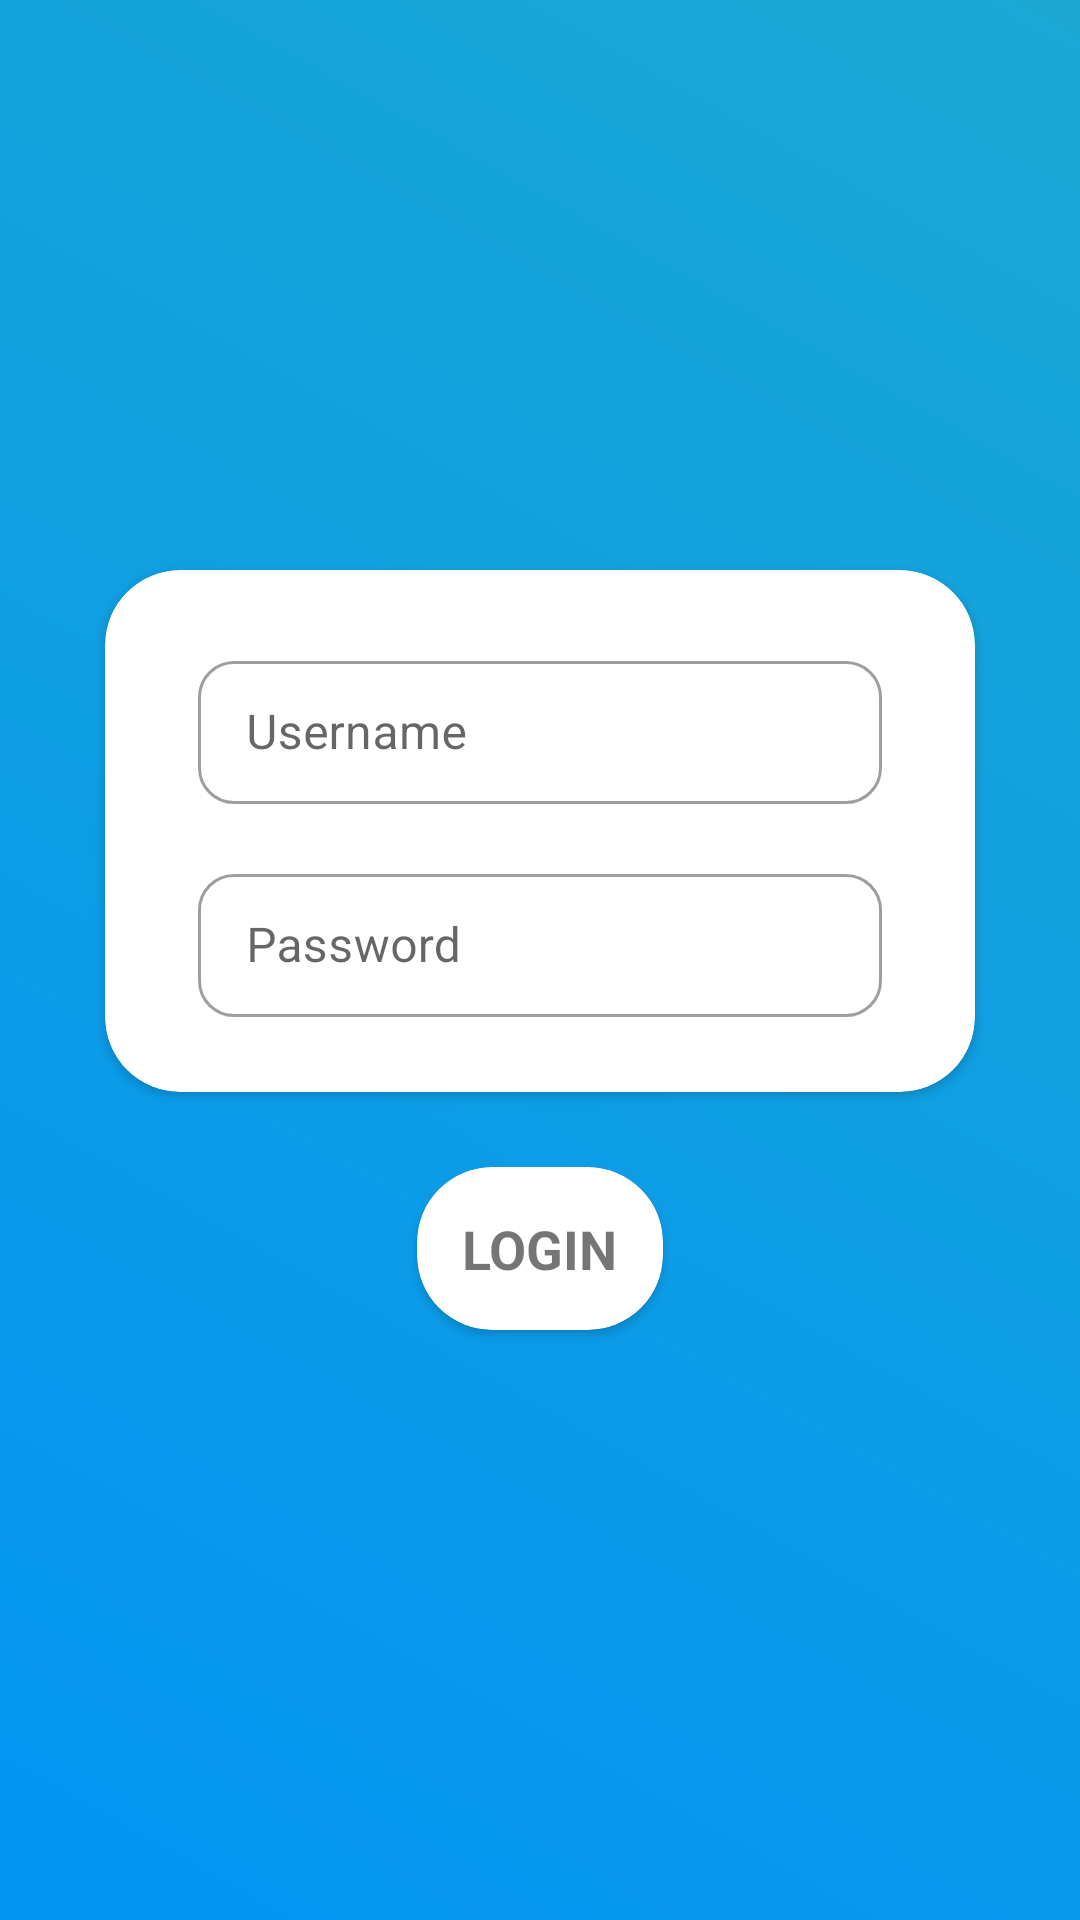

This screen was rendered from an Android layout file. Write that file and the resources it references.
<!-- AndroidManifest.xml: application theme Theme.TruckTracking -->
<!-- res/layout/fragment_login.xml -->
<?xml version="1.0" encoding="utf-8"?>
<RelativeLayout xmlns:android="http://schemas.android.com/apk/res/android"
    xmlns:tools="http://schemas.android.com/tools"
    xmlns:app="http://schemas.android.com/apk/res-auto"
    android:layout_width="match_parent"
    android:layout_height="match_parent"
    android:background="@drawable/gradient_background"
    tools:context=".ui.LoginFragment">

    <androidx.cardview.widget.CardView
        android:id="@+id/login_card"
        android:layout_width="match_parent"
        android:layout_height="wrap_content"
        android:layout_marginLeft="35dp"
        android:layout_marginRight="35dp"
        android:layout_marginTop="190dp"
        app:cardCornerRadius="25dp"
        android:elevation="15dp"
        >
        <RelativeLayout
            android:layout_width="match_parent"
            android:layout_height="match_parent"
            android:layout_marginTop="25dp"
            android:layout_marginBottom="25dp"
            android:layout_marginRight="15dp"
            android:layout_marginLeft="15dp">

            <com.google.android.material.textfield.TextInputLayout
                android:id="@+id/username_textinputlayout"
                style="@style/Widget.MaterialComponents.TextInputLayout.OutlinedBox.Dense"
                android:layout_width="match_parent"
                android:layout_height="wrap_content"
                android:layout_marginStart="16dp"
                android:layout_marginEnd="16dp"
                android:hint="Username"
                app:boxCornerRadiusBottomEnd="12dp"
                app:boxCornerRadiusBottomStart="12dp"
                app:boxCornerRadiusTopEnd="12dp"
                app:boxCornerRadiusTopStart="12dp">

                <com.google.android.material.textfield.TextInputEditText
                    android:id="@+id/username_et"
                    android:layout_width="match_parent"
                    android:layout_height="wrap_content"
                    android:ellipsize="end"
                    android:maxLines="1"
                    tools:ignore="KeyboardInaccessibleWidget" />

            </com.google.android.material.textfield.TextInputLayout>

            <com.google.android.material.textfield.TextInputLayout
                android:id="@+id/password_textinputlayout"
                style="@style/Widget.MaterialComponents.TextInputLayout.OutlinedBox.Dense"
                android:layout_width="match_parent"
                android:layout_height="wrap_content"
                android:layout_marginTop="18dp"
                android:layout_marginStart="16dp"
                android:layout_marginEnd="16dp"
                android:hint="Password"
                app:boxCornerRadiusBottomEnd="12dp"
                app:boxCornerRadiusBottomStart="12dp"
                app:boxCornerRadiusTopEnd="12dp"
                app:boxCornerRadiusTopStart="12dp"
                android:layout_below="@+id/username_textinputlayout">

                <com.google.android.material.textfield.TextInputEditText
                    android:id="@+id/password_et"
                    android:layout_width="match_parent"
                    android:layout_height="wrap_content"
                    android:ellipsize="end"
                    android:maxLines="1"
                    android:inputType="textPassword"
                    tools:ignore="KeyboardInaccessibleWidget" />

            </com.google.android.material.textfield.TextInputLayout>
        </RelativeLayout>
    </androidx.cardview.widget.CardView>

    <androidx.cardview.widget.CardView
        android:id="@+id/button_card"
        android:layout_below="@+id/login_card"
        android:layout_width="wrap_content"
        android:layout_height="wrap_content"
        android:layout_centerHorizontal="true"
        android:layout_marginTop="25dp"
        app:cardCornerRadius="25dp"
        >

        <RelativeLayout
            android:layout_width="match_parent"
            android:layout_height="match_parent">

            <TextView
                android:layout_width="wrap_content"
                android:layout_height="wrap_content"
                android:layout_margin="15dp"
                android:text="LOGIN"
                android:textStyle="bold"
                android:textSize="18sp"
                />

        </RelativeLayout>

    </androidx.cardview.widget.CardView>

</RelativeLayout>
<!-- resources referenced by this layout -->
<resources>
  <!-- drawable gradient_background (drawable) -->
  <?xml version="1.0" encoding="utf-8"?>
  <shape
      android:shape = "rectangle"
      xmlns:android = "http://schemas.android.com/apk/res/android" >
  
      <gradient
          android:startColor = "#0394F4"
          android:endColor = "#1AA8D3"
          android:angle = "45"
          android:type="linear" />
  </shape>
  <style name="Theme.TruckTracking" parent="Theme.MaterialComponents.DayNight.NoActionBar">
          
          <item name="colorPrimary">@color/purple_500</item>
          <item name="colorPrimaryVariant">@color/purple_700</item>
          <item name="colorOnPrimary">@color/white</item>
          
          <item name="colorSecondary">@color/teal_200</item>
          <item name="colorSecondaryVariant">@color/teal_700</item>
          <item name="colorOnSecondary">@color/black</item>
          
          <item name="android:statusBarColor" tools:targetApi="l">?attr/colorPrimaryVariant</item>
          
      </style>
  <!-- not gathered from this repository: default colours our renderer supplied (Android Studio template values) -->
  <color name="purple_500">#FF6200EE</color>
  <color name="purple_700">#FF3700B3</color>
  <color name="teal_200">#FF03DAC5</color>
  <color name="teal_700">#FF018786</color>
  <color name="black">#FF000000</color>
  <color name="white">#FFFFFFFF</color>
</resources>
